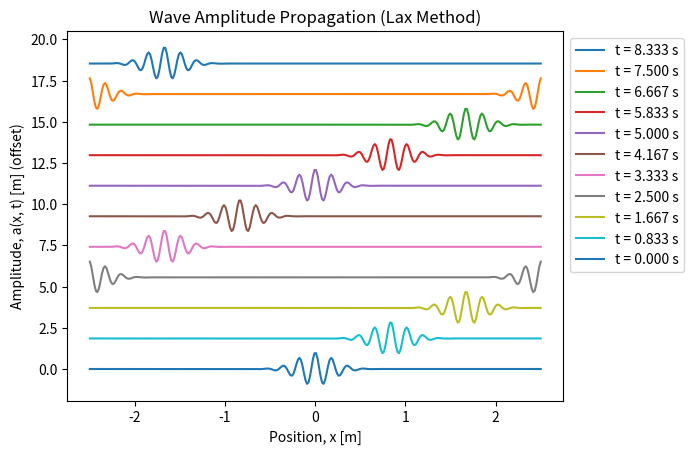

Write the Python code that produced this figure.
# Lab 11
# Group 5: Dakota, Shane, Robert, and Ashton

import numpy as np
import matplotlib.pyplot as plt

# Functions from Lab 10

def make_tridiagonal(N, b, d ,a):
    '''
    Description: function which produced a matrix with N rows and N columns
    with the value d on the diagonal, b on the lower off-diagonal and a on 
    the upper off-diagonal.
    -----------------------------------------------------------------------
    N : int
        size of square matrix
    b : float
        value on lower off-diagonal entries
    d : float
        value on diagonal entries
    a : float
        value on upper off-diagonal entries
    '''
    # create diagonal matrix with d on the diagonal
    diag = d * np.eye(N, M=N, k=0, dtype=np.float64)
    # create matrix with b along lower off-diagonal
    L_diag = b * np.eye(N, M=N, k=-1, dtype=np.float64)
    # create matric with a along upper off-diagonal
    U_diag = a * np.eye(N, M=N, k=1, dtype=np.float64)

    # Sum previous 3 matrices to create the tridiagonal matrix
    tridiag = diag + L_diag + U_diag

    return tridiag

def make_grid(Nspace, L):
    '''
    Description: function that creates an array that extends from -L/2 to 
    L/2 in Nspace steps.
    -----------------------------------------------------------------------
    Nspace : int
        number of grid spaces
    L : float
        length of spacial dimension
    '''
    grid = np.linspace( -L/2 , L/2, Nspace, dtype=np.float64)
    return grid

def make_initialcond(sigma0, k0, grid):
    '''
    Description: function that creates the values for a wavepacket at
    time = 0, for the positions given in the grid array
    -----------------------------------------------------------------------
    sigma0 : float
        standard deviation of guassian function
    k0 : float
        wavenumber
    '''
    # compute the exponent
    exponent = ( - grid ** 2 ) / ( 2 * sigma0 ** 2 ) 
    # compute the exponential and cosine factors seperately
    factor1 = np.exp( exponent )
    factor2 = np.cos( k0 * grid)
    result = factor1 * factor2
    return result

def spectral_radius(A):
    '''
    Description: function that takes a 2D array (Matrix) and returns the
    eigenvalue with a maximum absolute value.
    -----------------------------------------------------------------------
    A : ndarray of ints or floats
        Matrix for which spectral radius is to be computed
    '''
    # Compute the eigenvalues
    eigvals = np.linalg.eig(A)[0]
    # Find max
    eig_max = np.max(np.abs(eigvals))
    return eig_max

# Lab 11: Part 1 - Ashton, Robert

def advection1d(method, nspace, ntime, tau_rel, params):
    '''
    Description: function that solves the 1D advection equation using
    matrices.
    -----------------------------------------------------------------
    method : string
        "FTCS" or "Lax", scheme for solving advection equation
    nspace : int
        number of gridspaces
    ntime : int
        number of divisions of the time interval
    tau_rel : int, float
        ratio of timestep (tau) and max timestep (tau_crit)
    params : tuple (L, c)
        L : int, float
            length of computation region
        c : int, float
            wave speed
    '''
    # unpack params tuple
    L, c = params

    # create grid of computation region
    x_grid = make_grid(nspace, L)
    h = L/(nspace)
    tau_crit = h/c
    tau = tau_rel * tau_crit
    t_grid = np.empty(ntime + 1)
    t_grid[0] = 0

    I = np.identity(nspace)

    # matrix for FTCS and Lax method
    B = make_tridiagonal(nspace, -1, 0, 1)
    B[0, nspace - 1] = -1 
    B[nspace - 1, 0] = 1

    # matrix for Lax method
    C = np.abs(B)

    # solve according to method given
    # FTCS method
    if method.lower() == 'ftcs':
        A = I - (tau_rel / 2) * B
        
    # Lax method
    if method.lower() == 'lax':
        A = 0.5 * C - (tau_rel / 2) * B

    eig_value = spectral_radius(A)
    # Check stability of solution within machine precision
    if round(eig_value, 10) > 1:
        print("WARNING: Solution is expected to be unstable")
    else:
        print("Solution is expected to be stable")

    # initial condition function values from Lab 10
    sigma0 = 0.2
    k0 = 35

    # set initial and boundary conditions
    a = np.zeros((nspace, ntime+1))
    a[:,0] = make_initialcond(sigma0, k0, x_grid)

    # Main loop 
    for istep in range(0, ntime):  
        a[:, istep+1]  = A.dot(a[:, istep])
        t_grid[istep+1] = tau * (istep+1)

    return a, x_grid, t_grid

# Test for ftcs method
advection1d('ftcs', nspace=300, ntime=500, tau_rel=1, params=[5,1])
# Result: unstable

# Lab 11: Part 2 - Shane, Dakota

a, x, t = advection1d('lax', nspace=300, ntime=500, tau_rel=1, params=[5,1])
plotskip = 50
fig, ax = plt.subplots()
# Add vertical offset so plots don't overlap
yoffset = a[:,0].max() - a[:,0].min()
# Loop through t values in reverse order and plot each result
for i in np.arange(len(t)-1,-1,-plotskip): 
    ax.plot(x, a[:,i]+yoffset*i/plotskip,label = 't = {:.3f} s'.format(t[i]))
ax.legend(bbox_to_anchor=(1, 1))
ax.set_title('Wave Amplitude Propagation (Lax Method)')
ax.set_xlabel('Position, x [m]')
ax.set_ylabel('Amplitude, a(x, t) [m] (offset)')
plt.show()
